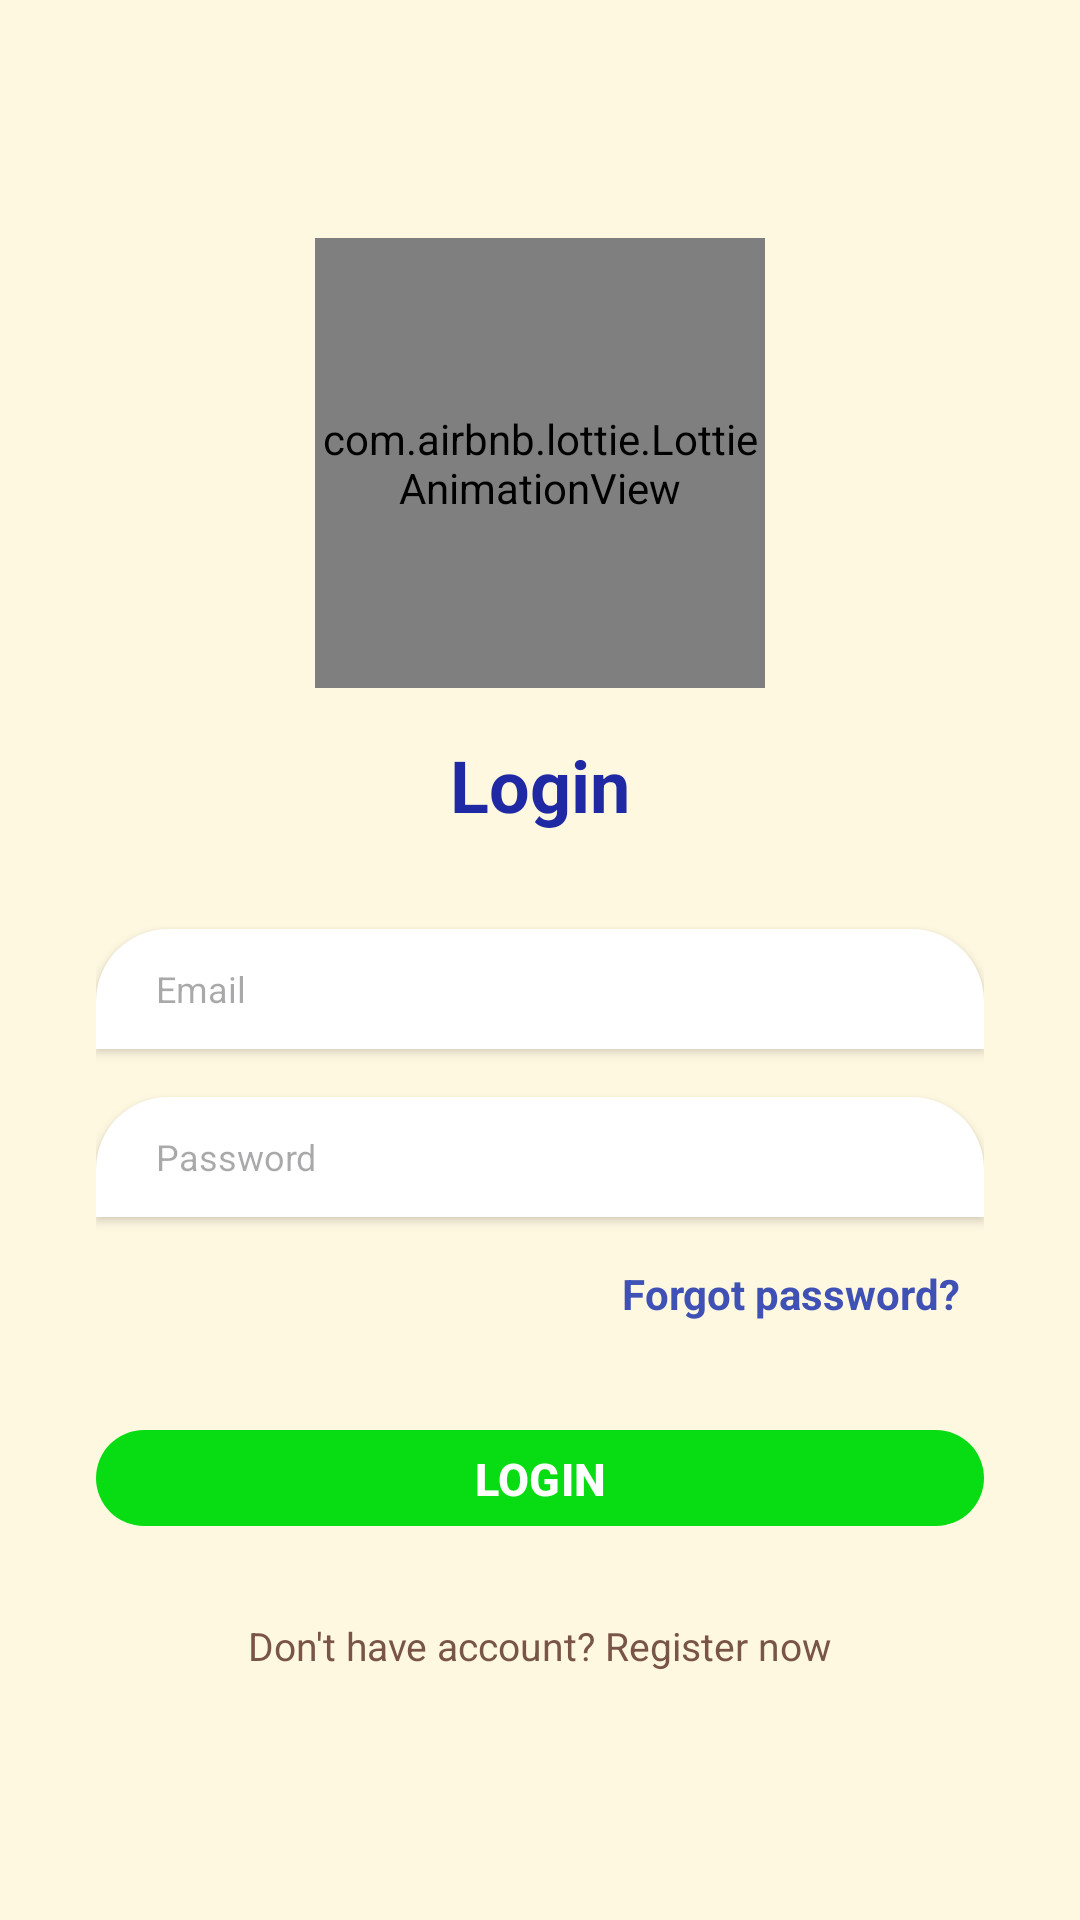

This screen was rendered from an Android layout file. Write that file and the resources it references.
<!-- AndroidManifest.xml: application theme Theme.LingoEnglishApp -->
<!-- res/layout/activity_login.xml -->
<?xml version="1.0" encoding="utf-8"?>
<LinearLayout xmlns:android="http://schemas.android.com/apk/res/android"
    xmlns:app="http://schemas.android.com/apk/res-auto"
    android:layout_width="match_parent"
    android:layout_height="match_parent"
    android:background="@color/colorBackground"
    android:gravity="center"
    android:orientation="vertical"
    android:padding="32dp">

    
    <com.airbnb.lottie.LottieAnimationView
        android:layout_width="150dp"
        android:layout_height="150dp"
        app:lottie_autoPlay="true"
        app:lottie_loop="true"
        app:lottie_rawRes="@raw/corgi_animation5" />

    <TextView
        android:layout_width="wrap_content"
        android:layout_height="wrap_content"
        android:layout_marginTop="16dp"
        android:layout_marginBottom="32dp"
        android:text="Login"
        android:textColor="@color/colorPrimaryDark"
        android:textSize="24sp"
        android:textStyle="bold" />

    
    <EditText
        android:id="@+id/edtEmail"
        android:layout_width="match_parent"
        android:layout_height="40dp"
        android:background="@drawable/bg_bottom_sheet"
        android:elevation="2dp"
        android:textSize="12sp"
        android:hint="Email"
        android:textColor="@color/black"
        android:inputType="textEmailAddress"
        android:paddingHorizontal="20dp" />

    
    <EditText
        android:id="@+id/edtPassword"
        android:layout_width="match_parent"
        android:layout_height="40dp"
        android:layout_marginTop="16dp"
        android:background="@drawable/bg_bottom_sheet"
        android:elevation="2dp"
        android:textSize="12sp"
        android:textColor="@color/black"
        android:hint="Password"
        android:inputType="textPassword"
        android:paddingHorizontal="20dp" />

    
    <TextView
        android:id="@+id/tvForgotPassword"
        android:layout_width="wrap_content"
        android:layout_height="wrap_content"
        android:layout_gravity="end"
        android:layout_marginTop="8dp"
        android:padding="8dp"
        android:text="Forgot password?"
        android:textColor="@color/colorPrimary"
        android:textSize="14sp"
        android:textStyle="bold" />

    <com.google.android.material.button.MaterialButton
        android:id="@+id/btnLogin"
        android:layout_width="match_parent"
        android:layout_height="40dp"
        android:layout_marginTop="24dp"
        android:text="LOGIN"
        android:textSize="15sp"
        android:textStyle="bold"
        app:backgroundTint="@color/colorTravel"
        app:cornerRadius="16dp" />

    <TextView
        android:id="@+id/tvGoToRegister"
        android:layout_width="wrap_content"
        android:layout_height="wrap_content"
        android:layout_marginTop="24dp"
        android:backgroundTint="@color/colorPrimary"
        android:padding="3dp"
        android:text="Don't have account? Register now"
        android:textColor="@color/colorTextSecondary"
        android:textSize="13sp" />

</LinearLayout>
<!-- resources referenced by this layout -->
<resources>
  <color name="black">#000000</color>
  <color name="colorBackground">#FFF8E1</color>
  <color name="colorPrimary">#3F51B5</color>
  <color name="colorPrimaryDark">#1F29A4</color>
  <color name="colorTextSecondary">#795548</color>
  <color name="colorTravel">#08DC13</color>
  <!-- drawable bg_bottom_sheet (drawable) -->
  <?xml version="1.0" encoding="utf-8"?>
  <shape xmlns:android="http://schemas.android.com/apk/res/android"
      android:shape="rectangle">
  
      
      <solid android:color="#FFFFFF" />
  
      
      <corners
          android:topLeftRadius="24dp"
          android:topRightRadius="24dp" />
  
  </shape>
  <style name="Theme.LingoEnglishApp" parent="Base.Theme.LingoEnglishApp" />
  <style name="Base.Theme.LingoEnglishApp" parent="Theme.Material3.DayNight.NoActionBar">
          
          
      </style>
</resources>
